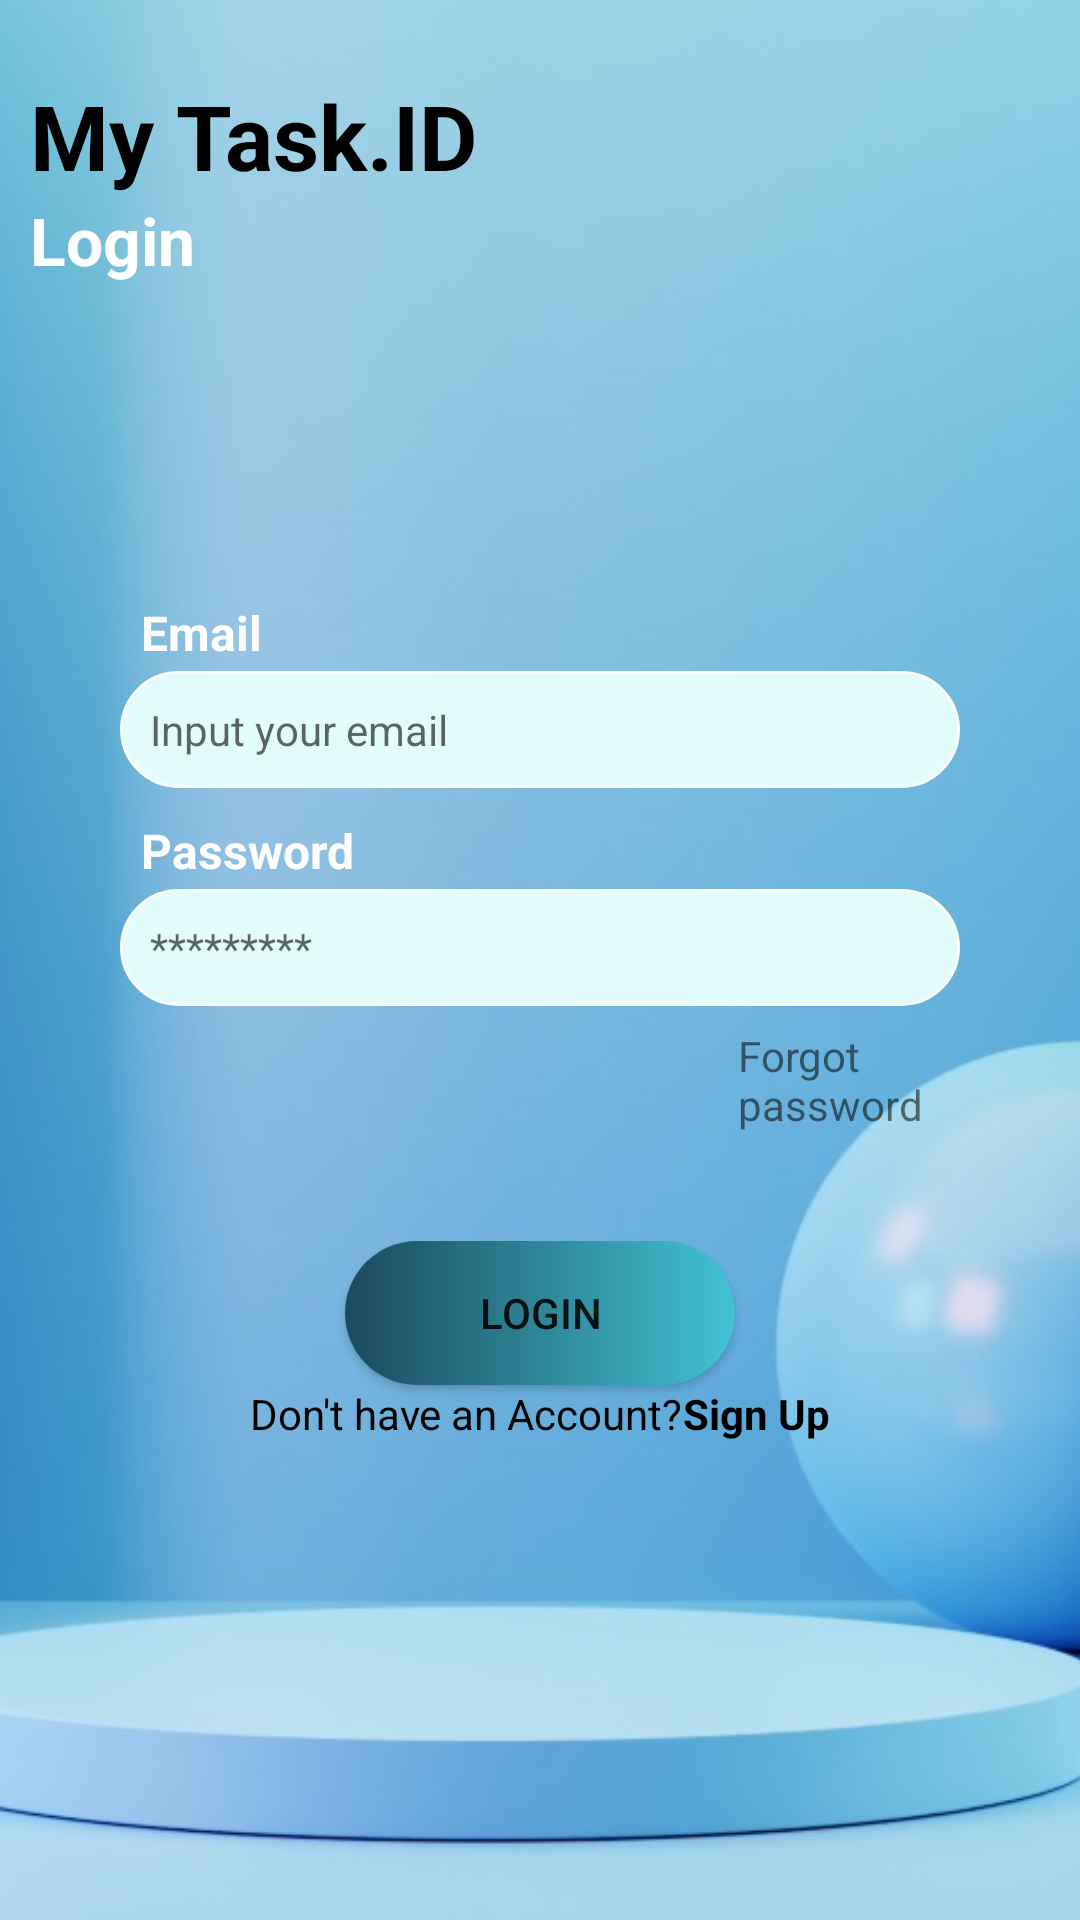

This screen was rendered from an Android layout file. Write that file and the resources it references.
<!-- AndroidManifest.xml: application theme Theme.SignUp_SignIn -->
<!-- res/layout/activity_sign_in.xml -->
<?xml version="1.0" encoding="utf-8"?>
<androidx.constraintlayout.widget.ConstraintLayout xmlns:android="http://schemas.android.com/apk/res/android"
    xmlns:app="http://schemas.android.com/apk/res-auto"
    xmlns:tools="http://schemas.android.com/tools"
    android:id="@+id/main"
    android:layout_width="match_parent"
    android:layout_height="match_parent"
    tools:context=".SignIn">
    <ImageView
        android:layout_width="match_parent"
        android:layout_height="match_parent"
        android:scaleType="centerCrop"
        android:src="@drawable/pngtree1"/>

    <RelativeLayout
        android:id="@+id/main_layout"
        android:layout_width="match_parent"
        android:layout_height="match_parent"
        tools:layout_editor_absoluteX="-112dp"
        tools:layout_editor_absoluteY="-28dp">
        <LinearLayout
            android:layout_width="wrap_content"
            android:layout_height="wrap_content"
            android:orientation="vertical"
            app:layout_constraintBottom_toTopOf="@id/container"
            app:layout_constraintLeft_toLeftOf="parent"
            app:layout_constraintRight_toRightOf="parent"
            app:layout_constraintTop_toTopOf="parent"
            android:layout_marginTop="15dp"
            android:padding="10dp">
            <TextView
                android:layout_width="wrap_content"
                android:layout_height="wrap_content"
                android:textSize="30sp"
                android:textStyle="bold"
                android:textColor="#000"
                android:text="My Task.ID"/>
            <TextView
                android:id="@+id/signup"
                android:layout_width="wrap_content"
                android:layout_height="wrap_content"
                android:layout_marginBottom="24dp"
                android:text="Login"
                android:textColor="#ffffff"
                android:textSize="22sp"
                android:textStyle="bold"/>
        </LinearLayout>
        <LinearLayout
            android:id="@+id/container"
            android:layout_width="match_parent"
            android:layout_height="wrap_content"
            android:layout_marginLeft="40dp"
            android:layout_marginTop="200dp"
            android:layout_marginRight="40dp"
            android:elevation="4dp"
            android:orientation="vertical">

            <TextView
                android:layout_width="wrap_content"
                android:layout_height="wrap_content"
                android:textColor="#ffffff"
                android:textStyle="bold"
                android:layout_marginBottom="2dp"
                android:layout_marginLeft="7dp"
                android:text="Email"
                android:textSize="16sp" />

            <EditText
                android:id="@+id/email"
                android:layout_width="match_parent"
                android:layout_height="wrap_content"
                android:background="@drawable/border_for_edittets"
                android:padding="10dp"
                android:inputType="textEmailAddress"
                android:hint="Input your email"
                android:textColor="#000"
                android:text=""
                android:textSize="14sp" />
            <TextView
                android:layout_width="wrap_content"
                android:layout_height="wrap_content"
                android:textColor="#ffffff"
                android:layout_marginBottom="2dp"
                android:layout_marginTop="10dp"
                android:layout_marginLeft="7dp"
                android:textStyle="bold"
                android:text="Password"
                android:textSize="16sp" />

            <EditText
                android:id="@+id/password"
                android:layout_width="match_parent"
                android:layout_height="wrap_content"
                android:background="@drawable/border_for_edittets"
                android:hint="*********"
                android:inputType="textPassword"
                android:textColor="#000"
                android:padding="10dp"
                android:text=""
                android:textSize="14sp" />
            <TextView
                android:id="@+id/forgotPassword"
                android:layout_width="wrap_content"
                android:layout_height="wrap_content"
                android:text="Forgot password"
                android:clickable="true"
                android:layout_marginTop="1dp"
                android:layout_marginLeft="200dp"
                android:padding="6sp"
                />
        </LinearLayout>

        <RelativeLayout
            android:id="@+id/endCont"
            android:layout_width="wrap_content"
            android:layout_height="wrap_content"
            android:layout_below="@+id/container"
            android:layout_centerHorizontal="true"
            android:layout_marginTop="30dp">

            <Button
                android:id="@+id/signInBtn"
                android:layout_width="130dp"
                android:layout_height="wrap_content"
                android:layout_centerHorizontal="true"
                android:text="Login"
                android:background="@drawable/button"
                android:minWidth="48dp"
                android:minHeight="48dp"/>

            <LinearLayout
                android:layout_width="wrap_content"
                android:layout_height="wrap_content"
                android:layout_below="@+id/signInBtn"
                android:layout_centerHorizontal="true"
                android:orientation="horizontal">

                <TextView
                    android:id="@+id/haveanaccount"
                    android:layout_width="wrap_content"
                    android:layout_height="wrap_content"
                    android:textColor="#000"
                    android:text="Don't have an Account?" />

                <TextView
                    android:id="@+id/SignUp"
                    android:layout_width="wrap_content"
                    android:layout_height="wrap_content"
                    android:clickable="true"
                    android:textColor="#000"
                    android:text="Sign Up"
                    android:textStyle="bold"/>
            </LinearLayout>
        </RelativeLayout>
    </RelativeLayout>
</androidx.constraintlayout.widget.ConstraintLayout>
<!-- resources referenced by this layout -->
<resources>
  <!-- drawable border_for_edittets (drawable) -->
  <?xml version="1.0" encoding="utf-8"?>
  <shape xmlns:android="http://schemas.android.com/apk/res/android">
      <solid android:color="#E2FBFB"/>
      <stroke
          android:width="1dp"
          android:color="#FBFBFB"/>
      <corners android:radius="50dp"/>
  </shape>
  <!-- drawable button (drawable) -->
  <?xml version="1.0" encoding="utf-8"?>
  <shape android:shape="rectangle"
      xmlns:android="http://schemas.android.com/apk/res/android">
      <gradient android:startColor="#1C495D" android:endColor="#41C3D3"/>
      <corners android:radius="50dp"/>
      <stroke android:color="#9729FB"/>
  </shape>
  <!-- drawable pngtree1: jpg bitmap (drawable, 74357 bytes) -->
  <style name="Theme.SignUp_SignIn" parent="Base.Theme.SignUp_SignIn" />
  <style name="Base.Theme.SignUp_SignIn" parent="Theme.AppCompat.Light.NoActionBar">
          
          
      </style>
</resources>
